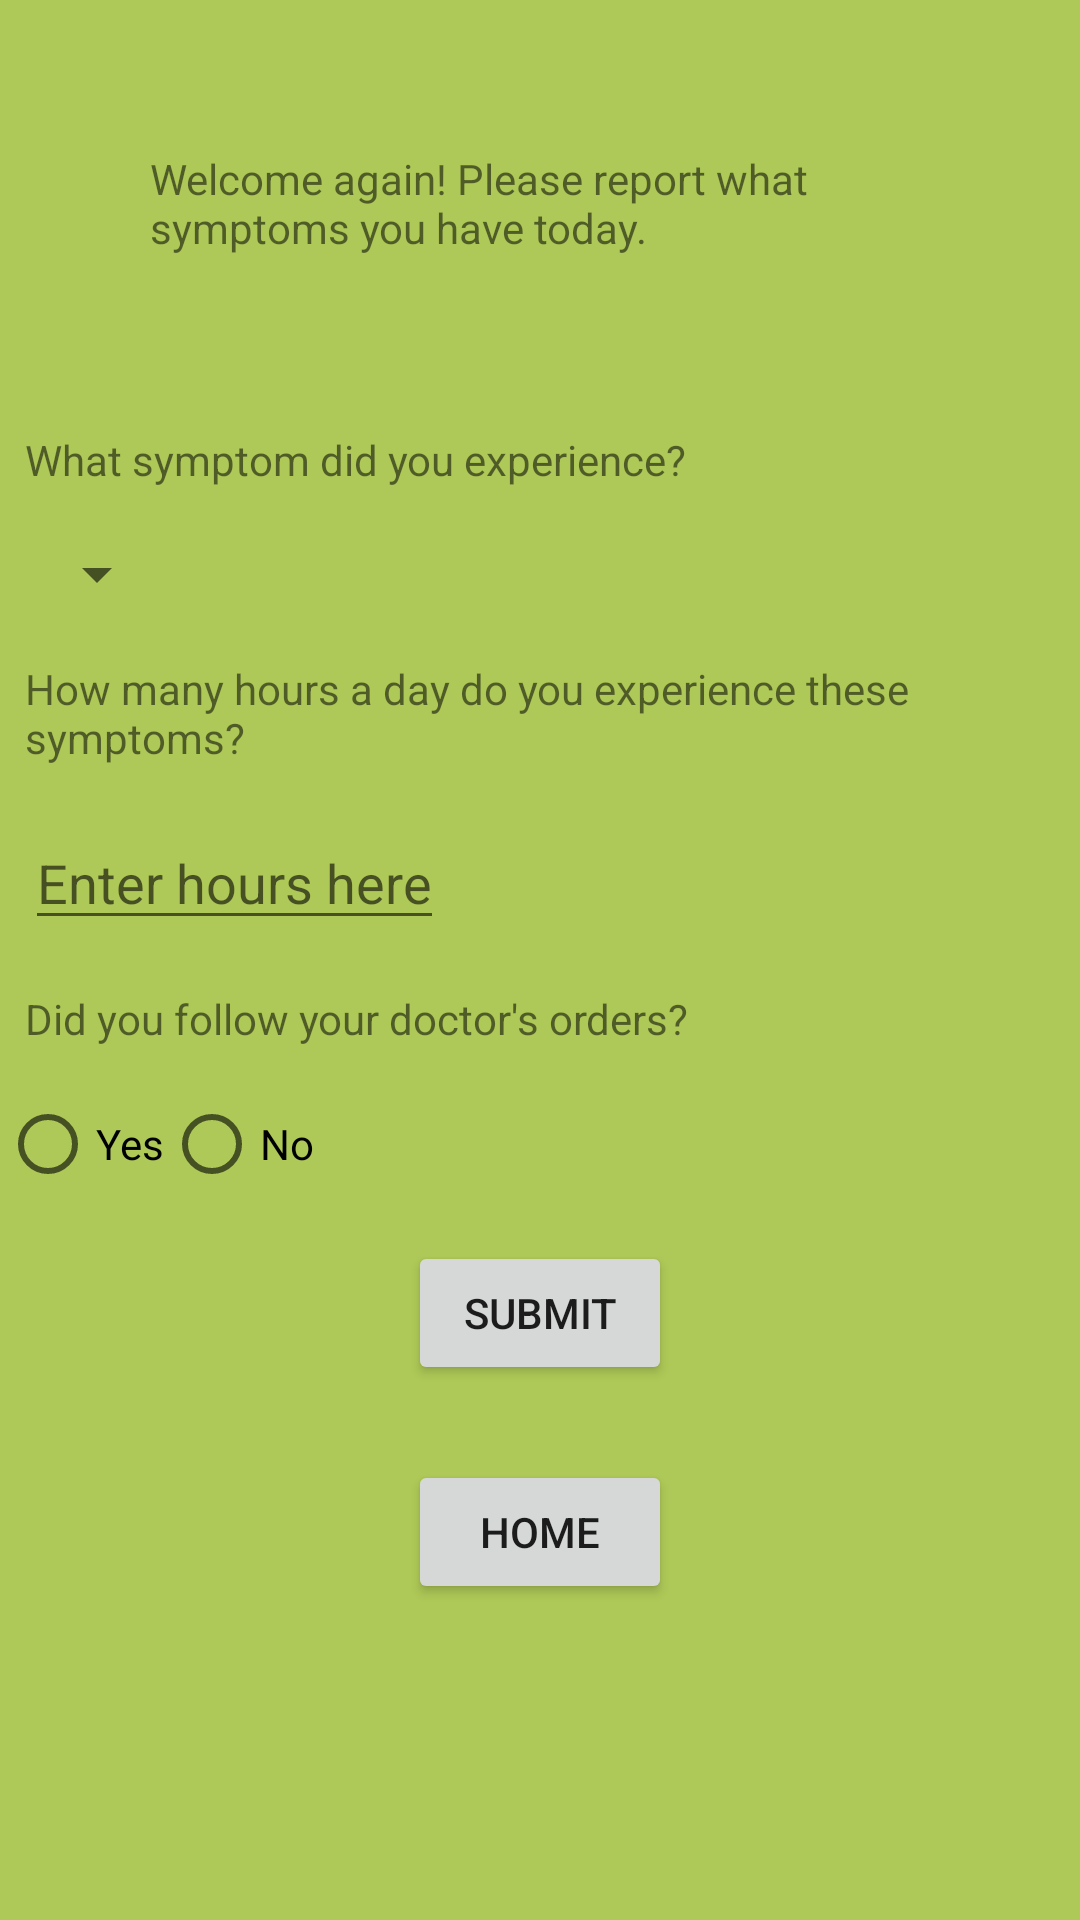

Here is an Android app screen rendered from its layout file. Give the layout XML and the strings, colors and styles it references.
<!-- AndroidManifest.xml: application theme Theme.UnnamedHealthTrackerForCapstone -->
<!-- res/layout/data_entry_activity.xml -->
<?xml version="1.0" encoding="utf-8"?>
<RelativeLayout xmlns:android="http://schemas.android.com/apk/res/android"
    xmlns:tools="http://schemas.android.com/tools"
    android:layout_width="match_parent"
    android:layout_height="match_parent"
    android:background="@color/light_bamboo_green">

    <TextView
        android:id="@+id/enter_info_here"
        android:layout_width="wrap_content"
        android:layout_height="wrap_content"
        android:text="@string/enter_your_info"
        android:padding="@dimen/fifty_dp_padding_value"
        />

    <TextView
        android:id="@+id/what_symptoms"
        android:layout_width="wrap_content"
        android:layout_height="wrap_content"
        android:text="@string/what_symptoms"
        android:layout_below="@id/enter_info_here"
        android:layout_margin="@dimen/twentyfive_px_spacing"
        />
    <Spinner
        android:id="@+id/symptom_spinner"
        android:layout_width="wrap_content"
        android:layout_height="wrap_content"
        android:layout_below="@id/what_symptoms"
        android:layout_margin="@dimen/twentyfive_px_spacing"
        />

    <TextView
        android:id="@+id/how_many_hours_day"
         android:layout_height="wrap_content"
         android:layout_width="wrap_content"
         android:text="@string/symptoms_hours"
         android:layout_below="@+id/symptom_spinner"
         android:layout_margin="@dimen/twentyfive_px_spacing"
        />

    <EditText
        android:id="@+id/enter_hours_here"
        android:layout_width="wrap_content"
        android:layout_height="wrap_content"
        android:hint="@string/enter_hours"
        android:layout_below="@id/how_many_hours_day"
        android:layout_margin="@dimen/twentyfive_px_spacing"
        />
    <TextView
        android:id="@+id/followed_directions"
        android:layout_width="wrap_content"
        android:layout_height="wrap_content"
        android:text="@string/followed_doc_orders"
        android:layout_below="@+id/enter_hours_here"
        android:layout_margin="@dimen/twentyfive_px_spacing"
        />

    <RadioButton
        android:id="@+id/yes_direction"
        android:layout_width="wrap_content"
        android:layout_height="wrap_content"
        android:text="@string/yes"
        android:layout_below="@+id/followed_directions"
        />

    <RadioButton
        android:id="@+id/no_direction"
        android:layout_width="wrap_content"
        android:layout_height="wrap_content"
        android:text="@string/no"
        android:layout_toRightOf="@+id/yes_direction"
        android:layout_below="@+id/followed_directions"
        />
    <Button
         android:id="@+id/submit_symptoms_btn"
         android:layout_height="wrap_content"
         android:layout_width="wrap_content"
         android:text="@string/submit"
         android:layout_below="@+id/yes_direction"
         android:layout_margin="@dimen/twentyfive_px_spacing"
         android:layout_centerHorizontal="true"
        />
    <Button
        android:id="@+id/go_back_btn"
        android:layout_width="wrap_content"
        android:layout_height="wrap_content"
        android:text="@string/back_home"
        android:layout_below="@+id/submit_symptoms_btn"
        android:layout_centerHorizontal="true"
        android:layout_marginTop="@dimen/fifty_px_spacing"
        />
</RelativeLayout>
<!-- resources referenced by this layout -->
<resources>
  <color name="light_bamboo_green">#AEC957</color>
  <dimen name="fifty_dp_padding_value">50dp</dimen>
  <dimen name="fifty_px_spacing">50px</dimen>
  <dimen name="twentyfive_px_spacing">25px</dimen>
  <string name="back_home">Home</string>
  <string name="enter_hours">Enter hours here</string>
  <string name="enter_your_info">Welcome again! Please report what symptoms you have today.</string>
  <string name="followed_doc_orders">Did you follow your doctor\'s orders?</string>
  <string name="no">No</string>
  <string name="submit">Submit</string>
  <string name="symptoms_hours">How many hours a day do you experience these symptoms?</string>
  <string name="what_symptoms">What symptom did you experience?</string>
  <string name="yes">Yes</string>
  <style name="Theme.UnnamedHealthTrackerForCapstone" parent="Theme.MaterialComponents.DayNight.DarkActionBar">
          
          <item name="colorPrimary">@color/purple_500</item>
          <item name="colorPrimaryVariant">@color/purple_700</item>
          <item name="colorOnPrimary">@color/white</item>
          
          <item name="colorSecondary">@color/teal_200</item>
          <item name="colorSecondaryVariant">@color/teal_700</item>
          <item name="colorOnSecondary">@color/black</item>
          
          <item name="android:statusBarColor" tools:targetApi="l">?attr/colorPrimaryVariant</item>
          
      </style>
  <color name="purple_500">#FF6200EE</color>
  <color name="purple_700">#FF3700B3</color>
  <color name="white">#FFFFFFFF</color>
  <color name="teal_200">#FF03DAC5</color>
  <color name="teal_700">#FF018786</color>
  <color name="black">#FF000000</color>
</resources>
